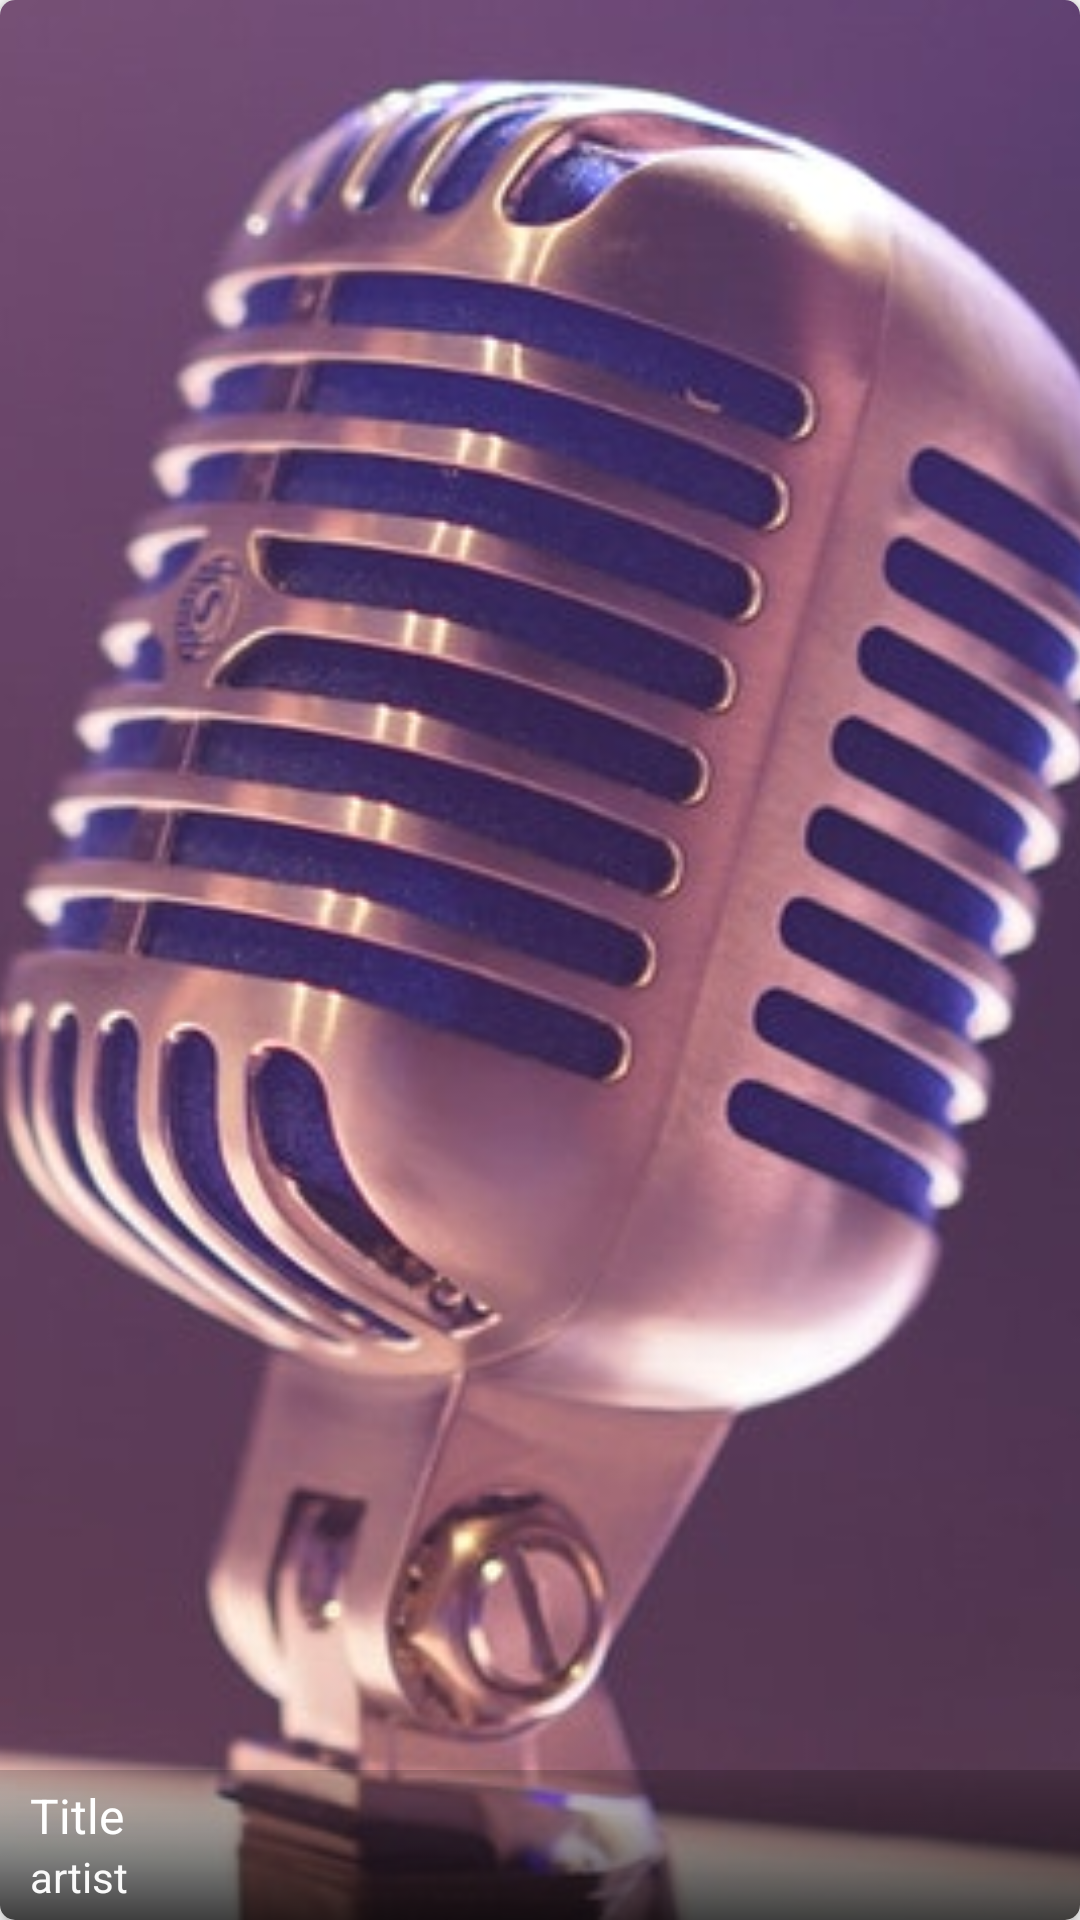

This screen was rendered from an Android layout file. Write that file and the resources it references.
<!-- AndroidManifest.xml: application theme AppTheme -->
<!-- res/layout/song_header_layout.xml -->
<?xml version="1.0" encoding="utf-8"?>
<android.support.v7.widget.CardView xmlns:android="http://schemas.android.com/apk/res/android"
    xmlns:app="http://schemas.android.com/apk/res-auto"
    android:layout_width="match_parent"
    android:layout_height="170dp"
    android:layout_margin="3dp"
    android:background="?attr/selectableItemBackground"
    app:cardCornerRadius="5dp"
    app:cardElevation="3dp">

    <RelativeLayout
        android:layout_width="match_parent"
        android:layout_height="match_parent">

        <ImageView
            android:id="@+id/thumbnail_iv"
            android:layout_width="match_parent"
            android:layout_height="match_parent"
            android:scaleType="centerCrop"
            android:src="@drawable/default_thumbnail" />


        <ImageView
            android:layout_width="match_parent"
            android:layout_height="wrap_content"
            android:layout_alignParentBottom="true"
            android:scaleType="centerCrop"
            android:src="@drawable/gradient_dark" />


        <TextView
            android:id="@+id/title_tv"
            android:layout_width="match_parent"
            android:layout_height="wrap_content"
            android:layout_above="@+id/artist_tv"
            android:layout_toStartOf="@+id/download_btn"
            android:paddingEnd="10dp"
            android:paddingStart="10dp"
            android:text="Title"
            android:textColor="@color/white"
            android:textSize="16sp" />


        <TextView
            android:id="@+id/artist_tv"
            android:layout_width="match_parent"
            android:layout_height="wrap_content"
            android:layout_alignParentBottom="true"
            android:layout_marginBottom="5dp"
            android:layout_toStartOf="@+id/download_btn"
            android:paddingEnd="10dp"
            android:paddingStart="10dp"
            android:text="artist"
            android:textColor="@color/header_artist_name_color" />


        <ImageButton
            android:id="@+id/download_btn"
            android:layout_width="wrap_content"
            android:layout_height="wrap_content"
            android:layout_alignParentBottom="true"
            android:layout_alignParentEnd="true"
            android:layout_margin="5dp"
            android:background="@color/transparent"
            android:padding="5dp"
            android:src="@drawable/ic_cloud_download_white" />


        <ImageView
            android:id="@+id/equalizer_iv"
            android:layout_width="match_parent"
            android:layout_height="50dp"
            android:layout_alignParentBottom="true"
            android:alpha=".2"
            android:scaleType="fitEnd"
            android:src="@drawable/equalizer"
            android:visibility="gone" />

    </RelativeLayout>

</android.support.v7.widget.CardView>
<!-- resources referenced by this layout -->
<resources>
  <color name="header_artist_name_color">#FAFAFA</color>
  <color name="transparent">#00000000</color>
  <color name="white">#FFFFFF</color>
  <!-- drawable default_thumbnail: png bitmap (drawable, 198868 bytes) -->
  <!-- drawable equalizer: gif bitmap (drawable, 29794 bytes) -->
  <!-- drawable gradient_dark (drawable) -->
  <?xml version="1.0" encoding="utf-8"?>
  <shape xmlns:android="http://schemas.android.com/apk/res/android"
      android:shape="rectangle">
  
      <size
          android:width="200dp"
          android:height="50dp" />
  
      <gradient
          android:startColor="@color/black"
          android:type="linear"
          android:endColor="@color/transparent"
          android:angle="90"
          android:centerColor="@color/dark_transparent"/>
  
  </shape>
  <style name="AppTheme" parent="Theme.AppCompat.Light.NoActionBar">
          
          <item name="colorPrimary">@color/colorPrimary</item>
          <item name="colorPrimaryDark">@color/colorPrimaryDark</item>
          <item name="colorAccent">@color/colorAccent</item>
      </style>
  <color name="black">#000000</color>
  <color name="dark_transparent">#73000000</color>
  <color name="colorPrimary">#757575</color>
  <color name="colorPrimaryDark">#616161</color>
  <color name="colorAccent">#FFFFFF</color>
</resources>
